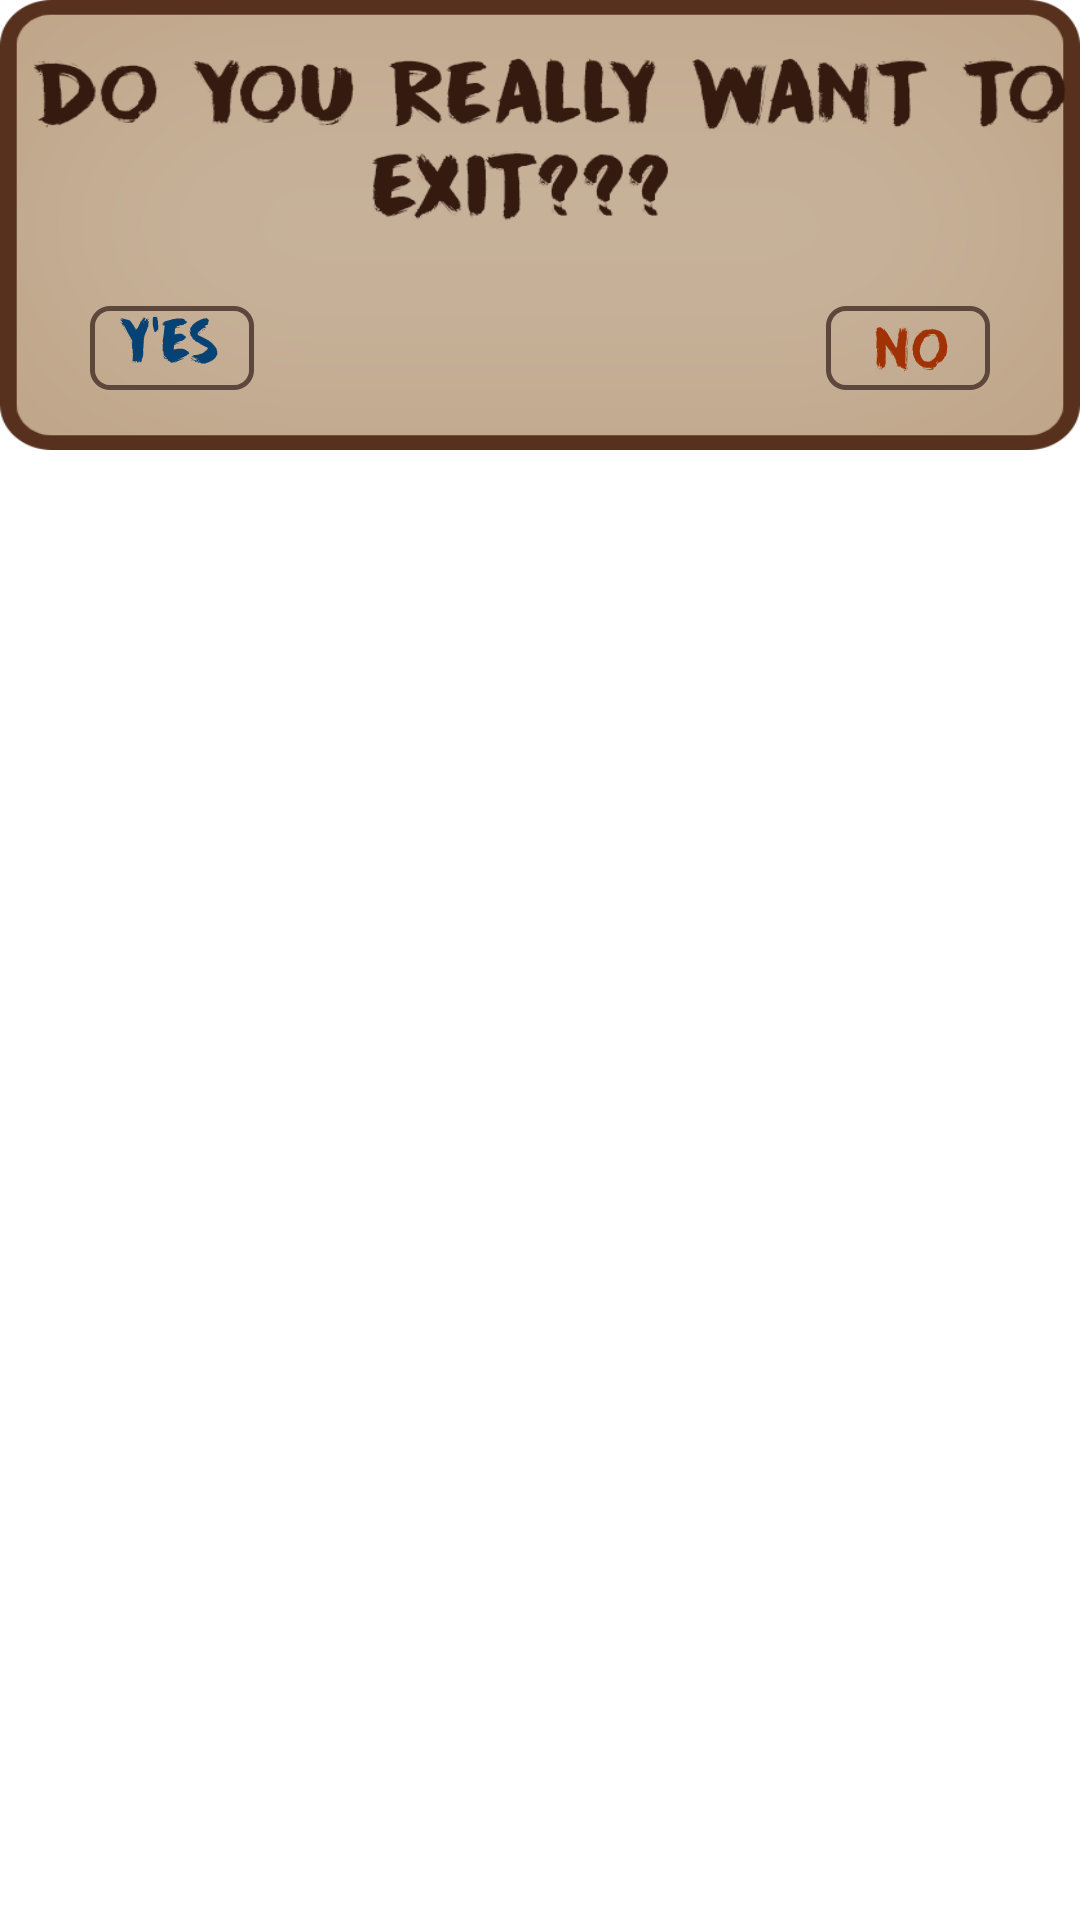

Reconstruct the res/layout file that produces this screen, plus the resources it refers to.
<!-- AndroidManifest.xml: application theme android:Theme.Holo.Light.NoActionBar -->
<!-- res/layout/message_layout.xml -->
<?xml version="1.0" encoding="utf-8"?>
<LinearLayout xmlns:android="http://schemas.android.com/apk/res/android"
    android:layout_width="match_parent"
    android:layout_height="match_parent"
    android:orientation="vertical" >
    <RelativeLayout 
        android:id="@+id/dialog_exit"
        android:layout_width="match_parent"
        android:layout_height="150dp"
        android:background="@drawable/dialog_exit"
        >
        <ImageView 
            android:id="@+id/yes"
            android:layout_width="wrap_content"
        android:layout_height="wrap_content"
            android:layout_alignParentBottom="true"
            android:layout_marginBottom="20dp"
            android:layout_marginLeft="30dp"
            android:layout_alignParentLeft="true"
            android:background="@drawable/yes"
            android:clickable="true"
            android:onClick="onClick"
            />
        <ImageView 
            android:id="@+id/no"
            android:layout_width="wrap_content"
        android:layout_height="wrap_content"
            android:layout_alignParentBottom="true"
            android:layout_marginBottom="20dp"
            android:layout_alignParentRight="true"
            android:layout_marginRight="30dp"
            android:background="@drawable/no"
            android:clickable="true"
            android:onClick="onClick"
            />
        
    </RelativeLayout>
    

</LinearLayout>
<!-- resources referenced by this layout -->
<resources>
  <!-- drawable dialog_exit: png bitmap (drawable-hdpi, 30471 bytes) -->
  <!-- drawable no: png bitmap (drawable-hdpi, 3428 bytes) -->
  <!-- drawable yes: png bitmap (drawable-hdpi, 2774 bytes) -->
</resources>
